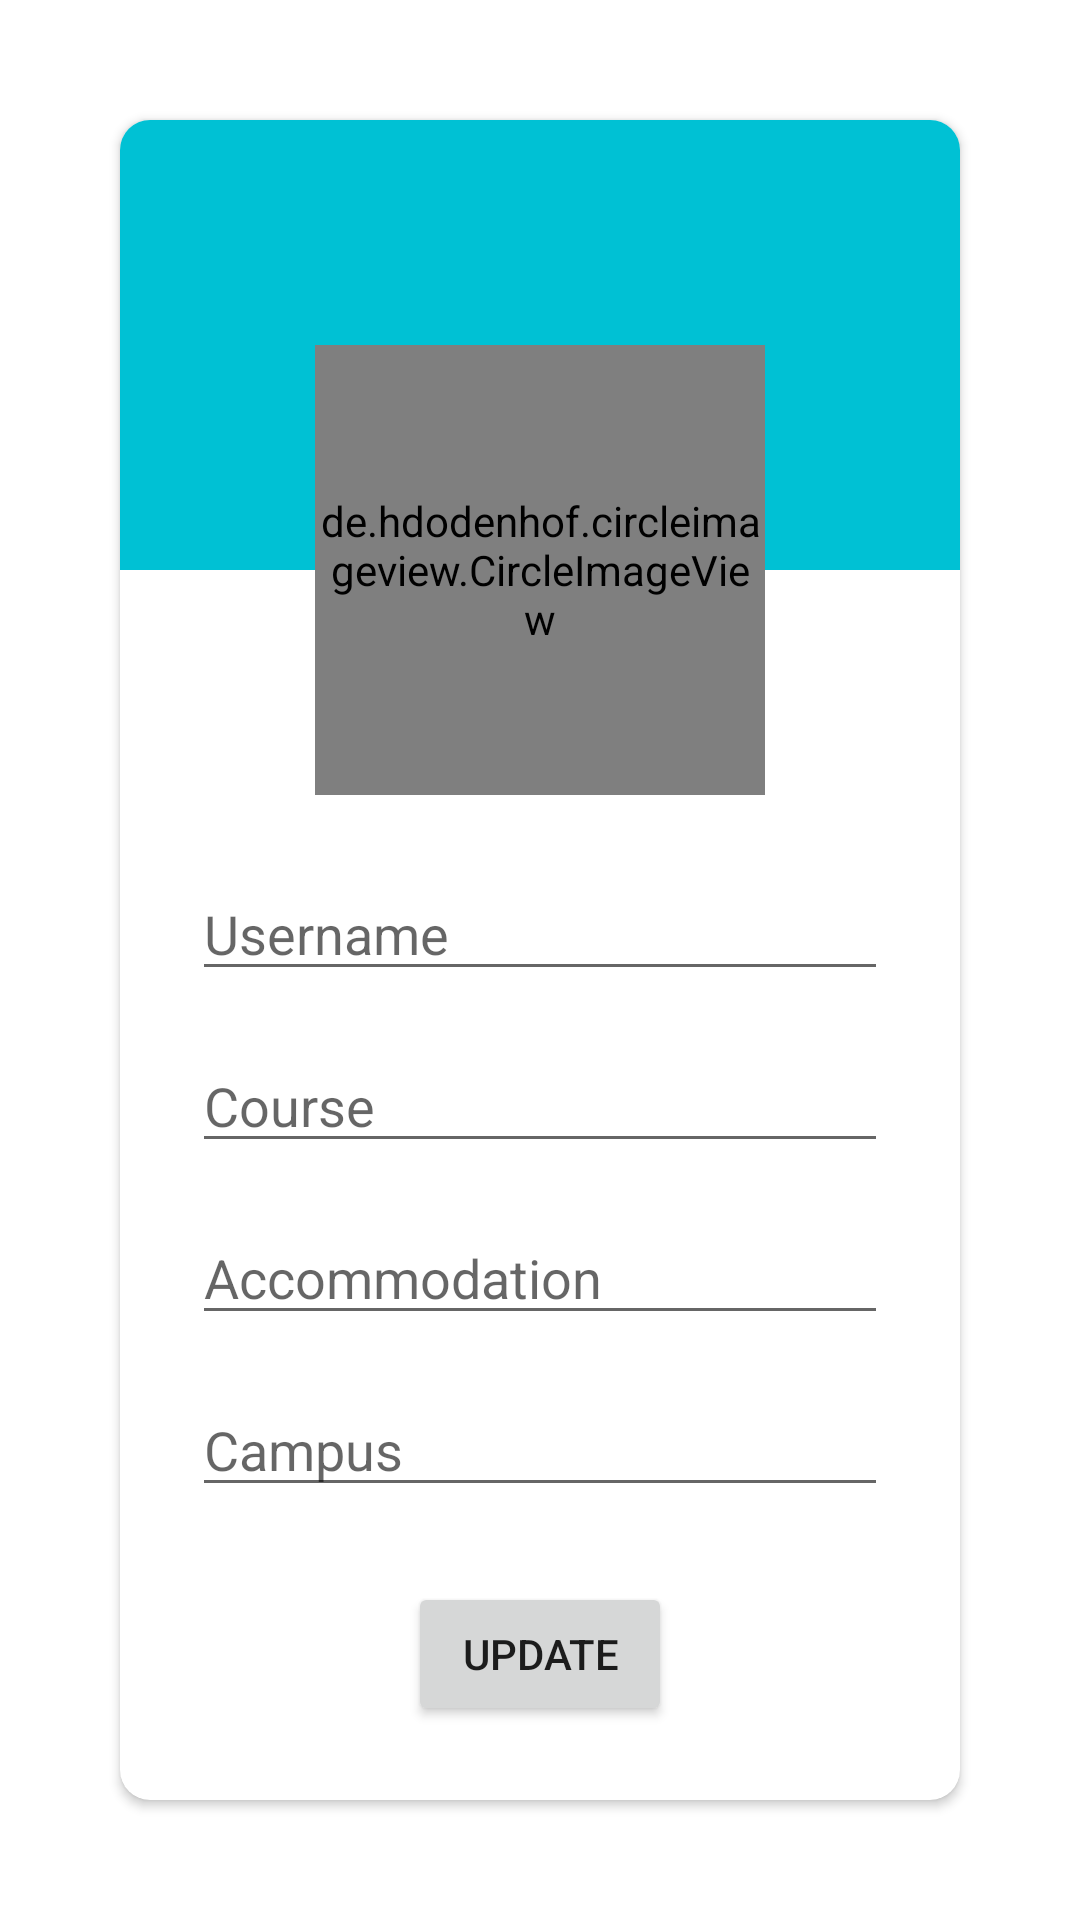

Reconstruct the res/layout file that produces this screen, plus the resources it refers to.
<!-- AndroidManifest.xml: application theme Theme.InductionApp2021 -->
<!-- res/layout/activity_profile.xml -->
<?xml version="1.0" encoding="utf-8"?>
<androidx.constraintlayout.widget.ConstraintLayout xmlns:android="http://schemas.android.com/apk/res/android"
    xmlns:app="http://schemas.android.com/apk/res-auto"
    xmlns:tools="http://schemas.android.com/tools"
    android:layout_width="match_parent"
    android:layout_height="match_parent"
    tools:context=".ProfileActivity">

    <androidx.cardview.widget.CardView

        android:id="@+id/cardView"
        android:layout_width="0dp"
        android:layout_height="0dp"
        android:layout_margin="40dp"
        android:layout_marginStart="40dp"
        android:layout_marginTop="40dp"
        android:layout_marginEnd="40dp"
        android:layout_marginBottom="40dp"
        app:cardCornerRadius="10dp"
        app:layout_constraintBottom_toBottomOf="parent"
        app:layout_constraintEnd_toEndOf="parent"
        app:layout_constraintStart_toStartOf="parent"
        app:layout_constraintTop_toTopOf="parent">

        <androidx.constraintlayout.widget.ConstraintLayout
            android:layout_width="match_parent"
            android:layout_height="match_parent">

            <View
                android:id="@+id/view"
                android:layout_width="match_parent"
                android:layout_height="150dp"
                android:background="@color/light_blue"
                app:layout_constraintEnd_toEndOf="parent"
                app:layout_constraintStart_toStartOf="parent"
                app:layout_constraintTop_toTopOf="parent" />

            <de.hdodenhof.circleimageview.CircleImageView
                android:id="@+id/profileImageView"
                android:layout_width="150dp"
                android:layout_height="150dp"
                android:src="@drawable/noprofilepicture"
                app:layout_constraintBottom_toBottomOf="@+id/view"
                app:layout_constraintEnd_toEndOf="parent"
                app:layout_constraintStart_toStartOf="parent"
                app:layout_constraintTop_toBottomOf="@+id/view" />

            <EditText
                android:id="@+id/editTextTextPersonName"
                android:layout_width="0dp"
                android:layout_height="wrap_content"
                android:layout_marginStart="24dp"
                android:layout_marginTop="24dp"
                android:layout_marginEnd="24dp"
                android:ems="10"
                android:hint="Username"
                android:inputType="textPersonName"
                app:layout_constraintEnd_toEndOf="parent"
                app:layout_constraintStart_toStartOf="parent"
                app:layout_constraintTop_toBottomOf="@+id/profileImageView" />

            <EditText
                android:id="@+id/inputCourse"
                android:layout_width="0dp"
                android:layout_height="wrap_content"
                android:layout_marginTop="16dp"
                android:ems="10"
                android:hint="Course"
                android:inputType="textPersonName"
                app:layout_constraintEnd_toEndOf="@+id/editTextTextPersonName"
                app:layout_constraintStart_toStartOf="@+id/editTextTextPersonName"
                app:layout_constraintTop_toBottomOf="@+id/editTextTextPersonName" />

            <EditText
                android:id="@+id/inputAccommodation"
                android:layout_width="0dp"
                android:layout_height="wrap_content"
                android:layout_marginTop="16dp"
                android:ems="10"
                android:hint="Accommodation"
                android:inputType="textPersonName"
                app:layout_constraintEnd_toEndOf="@+id/inputCourse"
                app:layout_constraintStart_toStartOf="@+id/inputCourse"
                app:layout_constraintTop_toBottomOf="@+id/inputCourse" />

            <EditText
                android:id="@+id/inputCampus"
                android:layout_width="0dp"
                android:layout_height="wrap_content"
                android:layout_marginTop="16dp"
                android:ems="10"
                android:hint="Campus"
                android:inputType="textPersonName"
                app:layout_constraintEnd_toEndOf="@+id/inputAccommodation"
                app:layout_constraintStart_toStartOf="@+id/inputAccommodation"
                app:layout_constraintTop_toBottomOf="@+id/inputAccommodation" />

            <Button
                android:id="@+id/btnUpdate"
                android:layout_width="wrap_content"
                android:layout_height="wrap_content"
                android:layout_marginTop="16dp"
                android:layout_marginBottom="16dp"
                android:text="update"
                app:layout_constraintBottom_toBottomOf="parent"
                app:layout_constraintEnd_toEndOf="@+id/inputCampus"
                app:layout_constraintStart_toStartOf="@+id/inputCampus"
                app:layout_constraintTop_toBottomOf="@+id/inputCampus" />


        </androidx.constraintlayout.widget.ConstraintLayout>


    </androidx.cardview.widget.CardView>
</androidx.constraintlayout.widget.ConstraintLayout>
<!-- resources referenced by this layout -->
<resources>
  <color name="light_blue">#00c1d4 </color>
  <style name="Theme.InductionApp2021" parent="Theme.MaterialComponents.DayNight.NoActionBar">
          
          <item name="colorPrimary">@color/light_blue</item>
          <item name="colorPrimaryVariant">@color/light_blue</item>
          <item name="colorOnPrimary">@color/white</item>
          
          <item name="colorSecondary">@color/Golden</item>
          <item name="colorSecondaryVariant">@color/Golden</item>
          <item name="colorOnSecondary">@color/black</item>
          
          <item name="android:statusBarColor" tools:targetApi="l">?attr/colorPrimaryVariant</item>
          
      </style>
  <color name="white">#FFFFFFFF</color>
  <color name="Golden">#e3a919 </color>
  <color name="black">#FF000000</color>
</resources>
